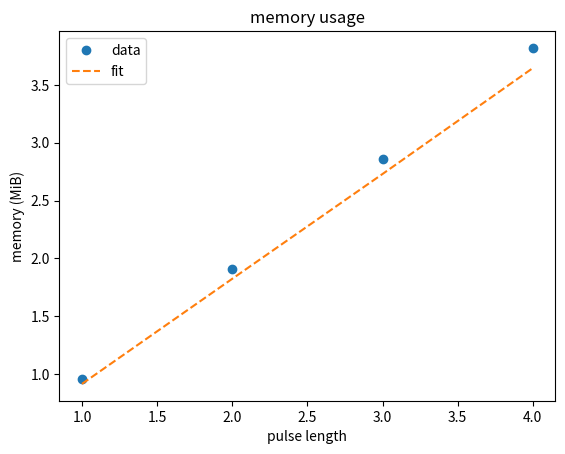

Reproduce this figure in Python.
import numpy as np
import matplotlib.pyplot as plt

### Memory usage as a function of number of ems with TR = 100 ms
##num_ems = np.array([100,1000,5000,10000]) # number of ems
##mem = np.array([0.031,0.906,5.184,10.586]) # memory usage in MiB
##p = np.polyfit(num_ems,mem,1)
##print("mem per em: " + str(p[0]*(2**20)/(1e6)*1e3) + ' kB')
##plt.figure()
##plt.plot(num_ems,mem,'o',label='data')
##plt.plot(num_ems,p[0]*num_ems+p[1],'--',label='fit')
##plt.legend()
##plt.title('memory usage')
##plt.xlabel('number of ems')
##plt.ylabel('memory (MiB)')
##plt.savefig('mem_num_ems.pdf')
##plt.show()

# Memory usage as a function of pulse sequence length with num_ems = 10
ps_len = np.array([1,2,3,4]) # mil
ps_mem = np.array([0.957,1.91,2.86,3.82]) # memory to instantiate Pulse
sim_mem = np.array([0.105,0.0976,0.0937,0.129]) # memory to instantiate Sim
p = np.polyfit(ps_len,ps_mem,1)
plt.figure()
plt.plot(ps_len,ps_mem,'o',label='data')
plt.plot(ps_len,p[0]*ps_mem+p[1],'--',label='fit')
plt.legend()
plt.title('memory usage')
plt.xlabel('pulse length')
plt.ylabel('memory (MiB)')
plt.savefig('mem_ps.pdf')
plt.show()
